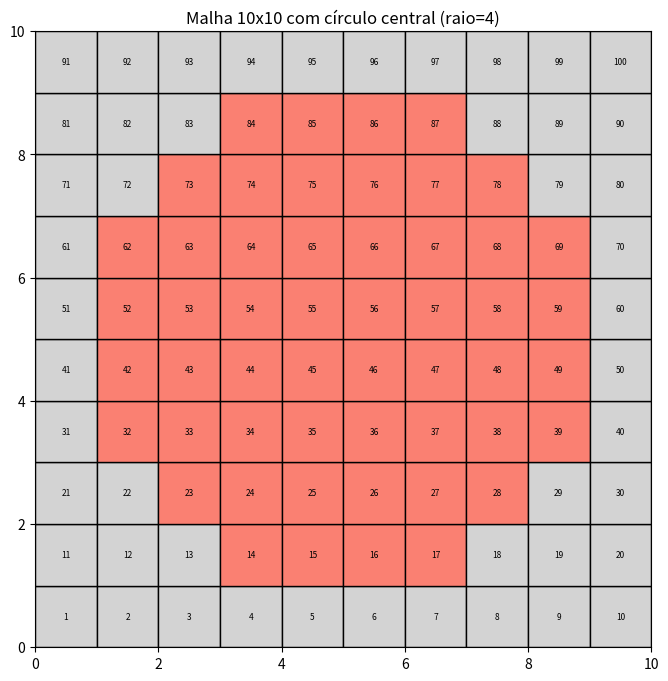

The matplotlib source for this figure:
# -*- coding: utf-8 -*-
"""
Created on Fri Mar 27 16:15:00 2026

@author: Vinicius
"""

import math

import matplotlib.pyplot as plt


def criar_malha_com_circulo(nx, ny, raio=4):
    """
    Cria uma malha de elementos finitos quadrados, numera cada elemento
    a partir de 1 e retorna lista dos elementos dentro de um círculo central.

    nx, ny: dimensões da malha
    raio: raio do círculo central (em número de elementos)
    """
    elementos_centro = []
    fig, ax = plt.subplots(figsize=(8, 8))

    # Centro da malha
    cx, cy = nx / 2, ny / 2

    num = 1  # numeração começa em 1
    for j in range(ny):
        for i in range(nx):
            # Coordenadas do centro do quadrado
            x_centro = i + 0.5
            y_centro = j + 0.5

            # Distância até o centro da malha
            dist = math.sqrt((x_centro - cx) ** 2 + (y_centro - cy) ** 2)

            # Cor padrão
            cor = "lightgray"
            # Se está dentro do círculo, muda cor
            if dist <= raio:
                cor = "salmon"
                elementos_centro.append(num)

            # Desenha círculo
            rect = plt.Rectangle((i, j), 1, 1, facecolor=cor, edgecolor="black")
            ax.add_patch(rect)

            # # Escreve número no centro
            ax.text(
                i + 0.5,
                j + 0.5,
                str(num),
                ha="center",
                va="center",
                fontsize=6,
                color="black",
            )

            num += 1

    ax.set_xlim(0, nx)
    ax.set_ylim(0, ny)
    ax.set_aspect("equal")
    plt.title(f"Malha {nx}x{ny} com círculo central (raio={raio})")
    plt.show()

    return elementos_centro


# Exemplo: malha 20x20 com círculo central de raio 4
lista_centro = criar_malha_com_circulo(10, 10, raio=4)

print("Elementos dentro do círculo central:", lista_centro)
